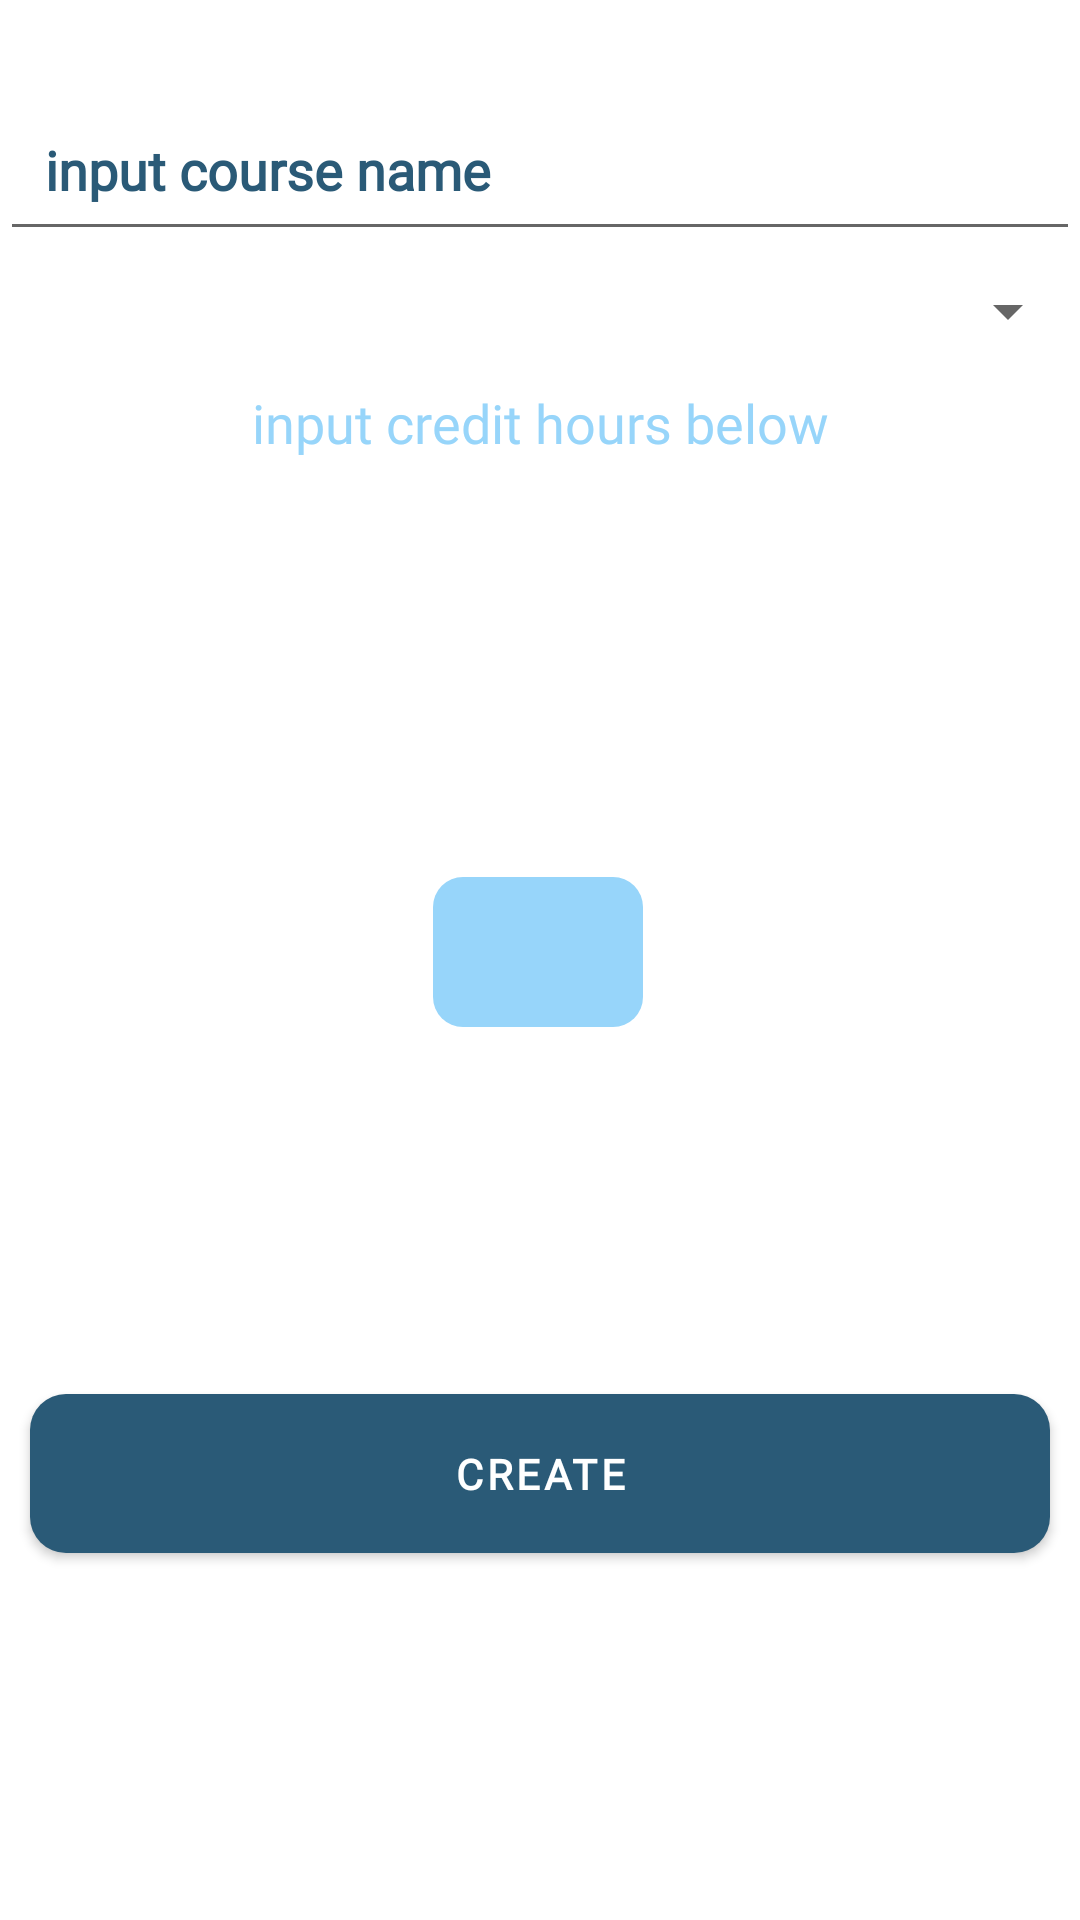

Here is an Android app screen rendered from its layout file. Give the layout XML and the strings, colors and styles it references.
<!-- AndroidManifest.xml: application theme AppTheme -->
<!-- res/layout/create_course_layout.xml -->
<?xml version="1.0" encoding="utf-8"?>
<androidx.constraintlayout.widget.ConstraintLayout xmlns:android="http://schemas.android.com/apk/res/android"
    xmlns:app="http://schemas.android.com/apk/res-auto"
    android:layout_width="match_parent"
    android:layout_height="wrap_content"
    android:background="@drawable/dialog_bg"
    android:layout_margin="10dp">

    <EditText
        android:id="@+id/cc_courseName"
        android:layout_width="match_parent"
        android:layout_height="wrap_content"
        android:fontFamily="@font/capriola"
        android:hint="input course name"
        android:padding="15dp"
        android:textColor="@color/colorPrimary"
        android:textColorHint="@color/colorPrimary"
        android:inputType="textAutoComplete"
        android:textStyle="bold"
        app:layout_constraintBottom_toBottomOf="parent"
        app:layout_constraintEnd_toEndOf="parent"
        app:layout_constraintHorizontal_bias="0.0"
        app:layout_constraintStart_toStartOf="parent"
        app:layout_constraintTop_toTopOf="parent"
        app:layout_constraintVertical_bias="0.05" />

    <Spinner
        android:id="@+id/spinnerSelectGrade"
        android:layout_width="match_parent"
        android:layout_height="wrap_content"
        android:padding="20dp"
        app:layout_constraintBottom_toBottomOf="parent"
        app:layout_constraintEnd_toEndOf="parent"
        app:layout_constraintHorizontal_bias="0.0"
        app:layout_constraintStart_toStartOf="parent"
        app:layout_constraintTop_toBottomOf="@+id/cc_courseName"
        app:layout_constraintVertical_bias="0.0" />

    <TextView
        android:id="@+id/creditHoursParent"
        android:layout_width="match_parent"
        android:layout_height="wrap_content"
        android:fontFamily="@font/capriola"
        android:padding="5dp"
        android:text="input credit hours below"
        android:textAlignment="center"
        android:textColor="@color/colorPrimaryDark"
        android:textSize="18sp"
        app:layout_constraintBottom_toBottomOf="@+id/cc_creditHours"
        app:layout_constraintEnd_toEndOf="parent"
        app:layout_constraintHorizontal_bias="0.0"
        app:layout_constraintStart_toStartOf="parent"
        app:layout_constraintTop_toBottomOf="@+id/spinnerSelectGrade"
        app:layout_constraintVertical_bias="0.0" />

    <EditText
        android:id="@+id/cc_creditHours"
        android:layout_width="70dp"
        android:layout_height="50dp"
        android:background="@drawable/credithours_bg"
        android:fontFamily="@font/capriola"
        android:inputType="numberDecimal|textNoSuggestions|number"
        android:padding="8dp"
        android:textColor="@color/colorPrimary"
        app:layout_constraintBottom_toBottomOf="parent"
        app:layout_constraintEnd_toEndOf="parent"
        app:layout_constraintHorizontal_bias="0.498"
        app:layout_constraintStart_toStartOf="parent"
        app:layout_constraintTop_toBottomOf="@+id/creditHoursParent"
        app:layout_constraintVertical_bias="0.311" />

    <com.google.android.material.button.MaterialButton
        android:id="@+id/btnCreateCourse"
        android:layout_width="match_parent"
        android:layout_height="65dp"
        android:layout_marginStart="10dp"
        android:layout_marginEnd="10dp"
        android:fontFamily="@font/capriola"
        android:text="Create"
        android:textAllCaps="true"
        android:textStyle="bold"
        android:textColor="@android:color/white"
        app:cornerRadius="12dp"
        app:layout_constraintBottom_toBottomOf="parent"
        app:layout_constraintEnd_toEndOf="parent"
        app:layout_constraintStart_toStartOf="parent"
        app:layout_constraintTop_toBottomOf="@+id/cc_creditHours" />
</androidx.constraintlayout.widget.ConstraintLayout>
<!-- resources referenced by this layout -->
<resources>
  <color name="colorPrimary">#2A5A77</color>
  <color name="colorPrimaryDark">#97D5FA</color>
  <!-- drawable credithours_bg (drawable) -->
  <?xml version="1.0" encoding="utf-8"?>
  <shape xmlns:android="http://schemas.android.com/apk/res/android">
  
      <solid android:color="@color/colorPrimaryDark" />
      <corners android:radius="10dp" />
  </shape>
  <style name="AppTheme" parent="Theme.MaterialComponents.Light.NoActionBar">
          
          <item name="colorPrimary">@color/colorPrimary</item>
          <item name="colorPrimaryDark">@color/colorPrimaryDark</item>
          <item name="colorAccent">@color/colorAccent</item>
      </style>
  <color name="colorAccent">#00C853</color>
</resources>
